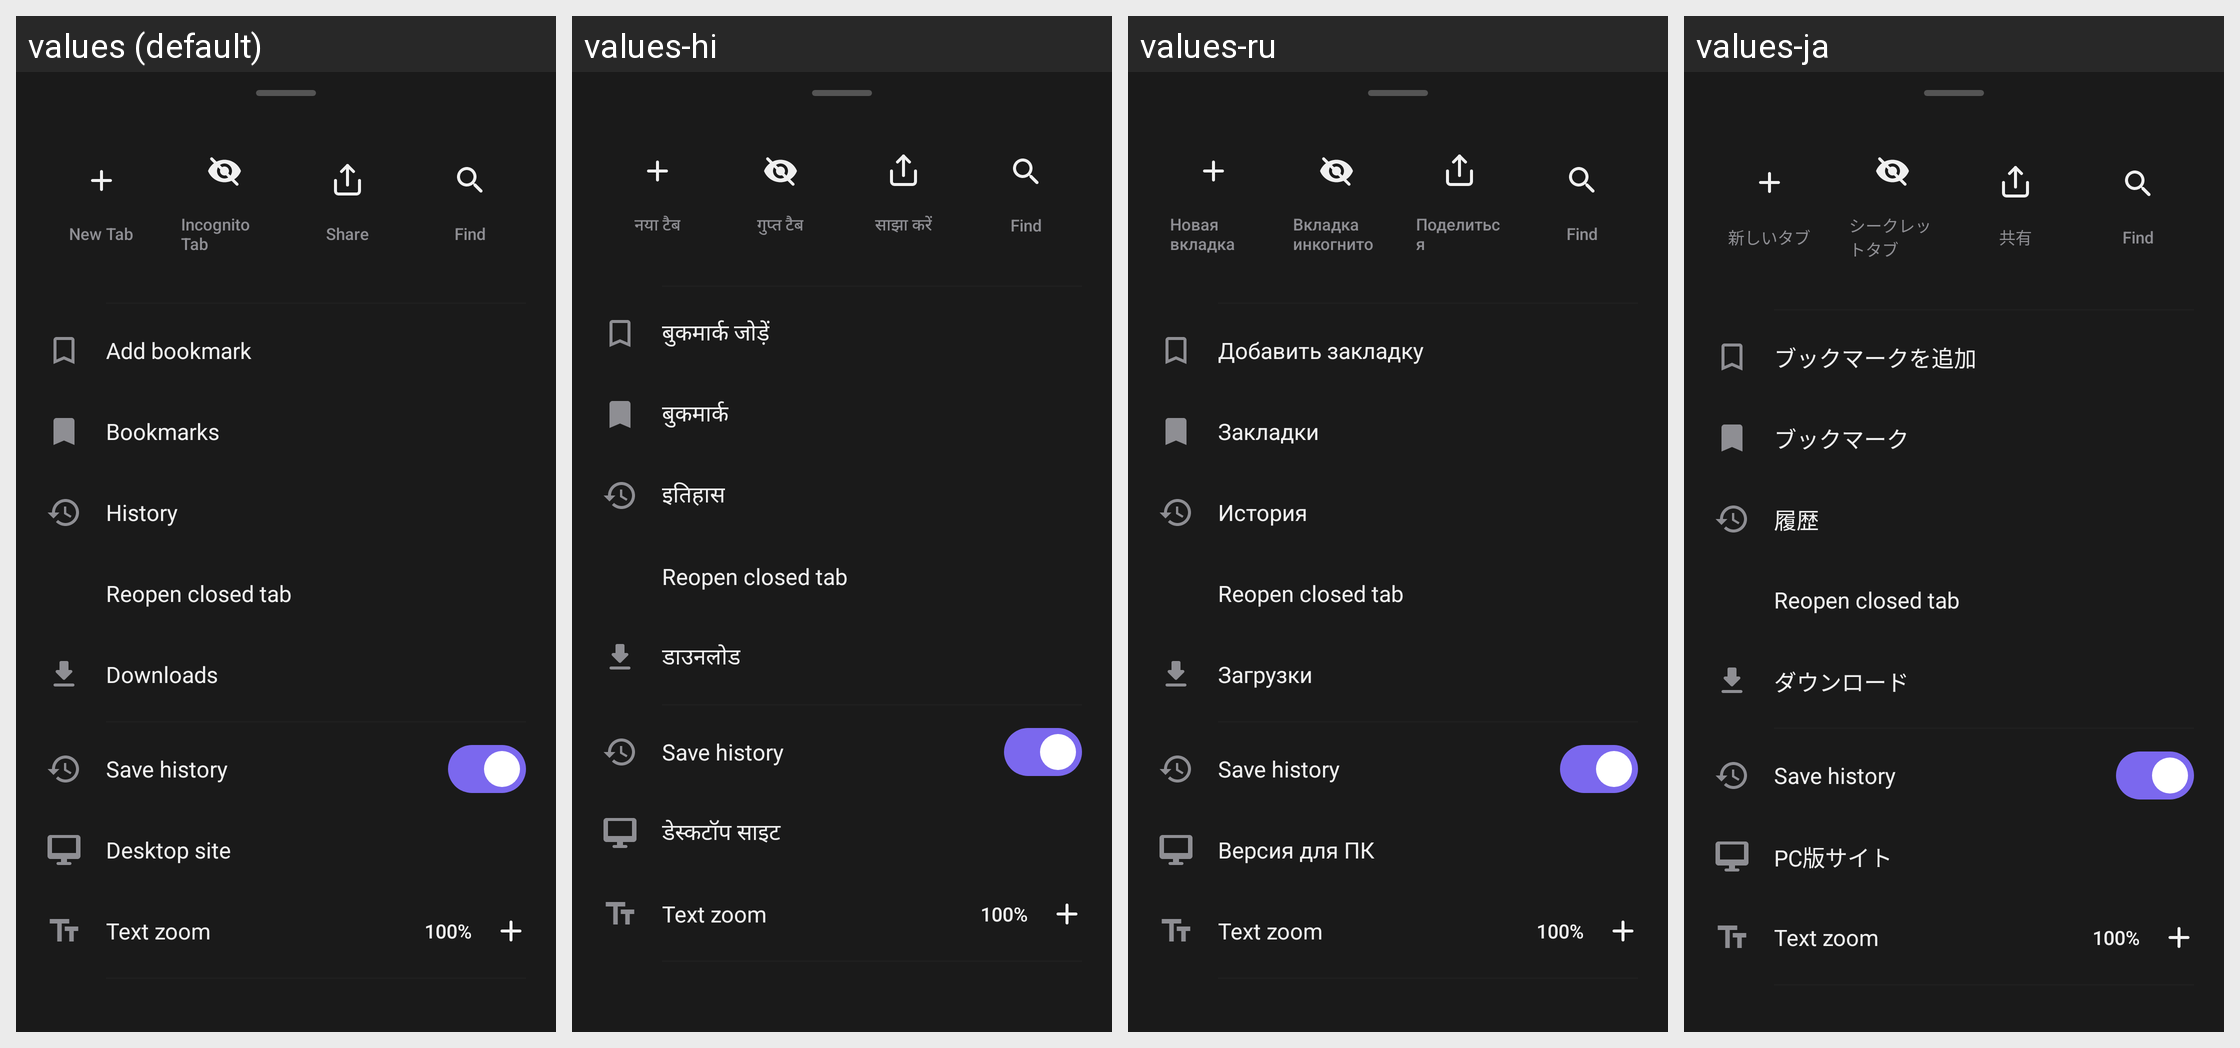

This grid shows one Android layout under several languages. Give, for every string resource on the screen, its name, the default text and each shown locale's text.
Android screen res/layout/bottom_sheet_menu.xml rendered under 4 locales, left to right: values (default), values-hi, values-ru, values-ja. Device: Nexus 5 (rendered at 1080×1920; each locale shown at half size, 540×960, under a caption strip naming it); theme Theme.HelixBrowser.
Other locales in the repository, not shown: values-ar, values-de, values-es, values-fr, values-id, values-ko, values-pt, values-th, values-vi, values-zh-rCN.
Strings drawn on this screen, with the default value and each locale's value (text and hints the layout hard-codes, and strings that could not be matched under every locale, appear in the picture but are not listed):

new_tab
  values: New Tab
  values-hi: नया टैब
  values-ru: Новая вкладка
  values-ja: 新しいタブ

incognito_tab
  values: Incognito Tab
  values-hi: गुप्त टैब
  values-ru: Вкладка инкогнито
  values-ja: シークレットタブ

share
  values: Share
  values-hi: साझा करें
  values-ru: Поделиться
  values-ja: 共有

find
  values: Find
  values-hi: Find  [not translated; the default value is used]
  values-ru: Find  [not translated; the default value is used]
  values-ja: Find  [not translated; the default value is used]

add_bookmark
  values: Add bookmark
  values-hi: बुकमार्क जोड़ें
  values-ru: Добавить закладку
  values-ja: ブックマークを追加

bookmarks
  values: Bookmarks
  values-hi: बुकमार्क
  values-ru: Закладки
  values-ja: ブックマーク

history
  values: History
  values-hi: इतिहास
  values-ru: История
  values-ja: 履歴

reopen_closed_tab
  values: Reopen closed tab
  values-hi: Reopen closed tab  [not translated; the default value is used]
  values-ru: Reopen closed tab  [not translated; the default value is used]
  values-ja: Reopen closed tab  [not translated; the default value is used]

downloads
  values: Downloads
  values-hi: डाउनलोड
  values-ru: Загрузки
  values-ja: ダウンロード

save_history
  values: Save history
  values-hi: Save history  [not translated; the default value is used]
  values-ru: Save history  [not translated; the default value is used]
  values-ja: Save history  [not translated; the default value is used]

desktop_site
  values: Desktop site
  values-hi: डेस्कटॉप साइट
  values-ru: Версия для ПК
  values-ja: PC版サイト

text_zoom
  values: Text zoom
  values-hi: Text zoom  [not translated; the default value is used]
  values-ru: Text zoom  [not translated; the default value is used]
  values-ja: Text zoom  [not translated; the default value is used]
